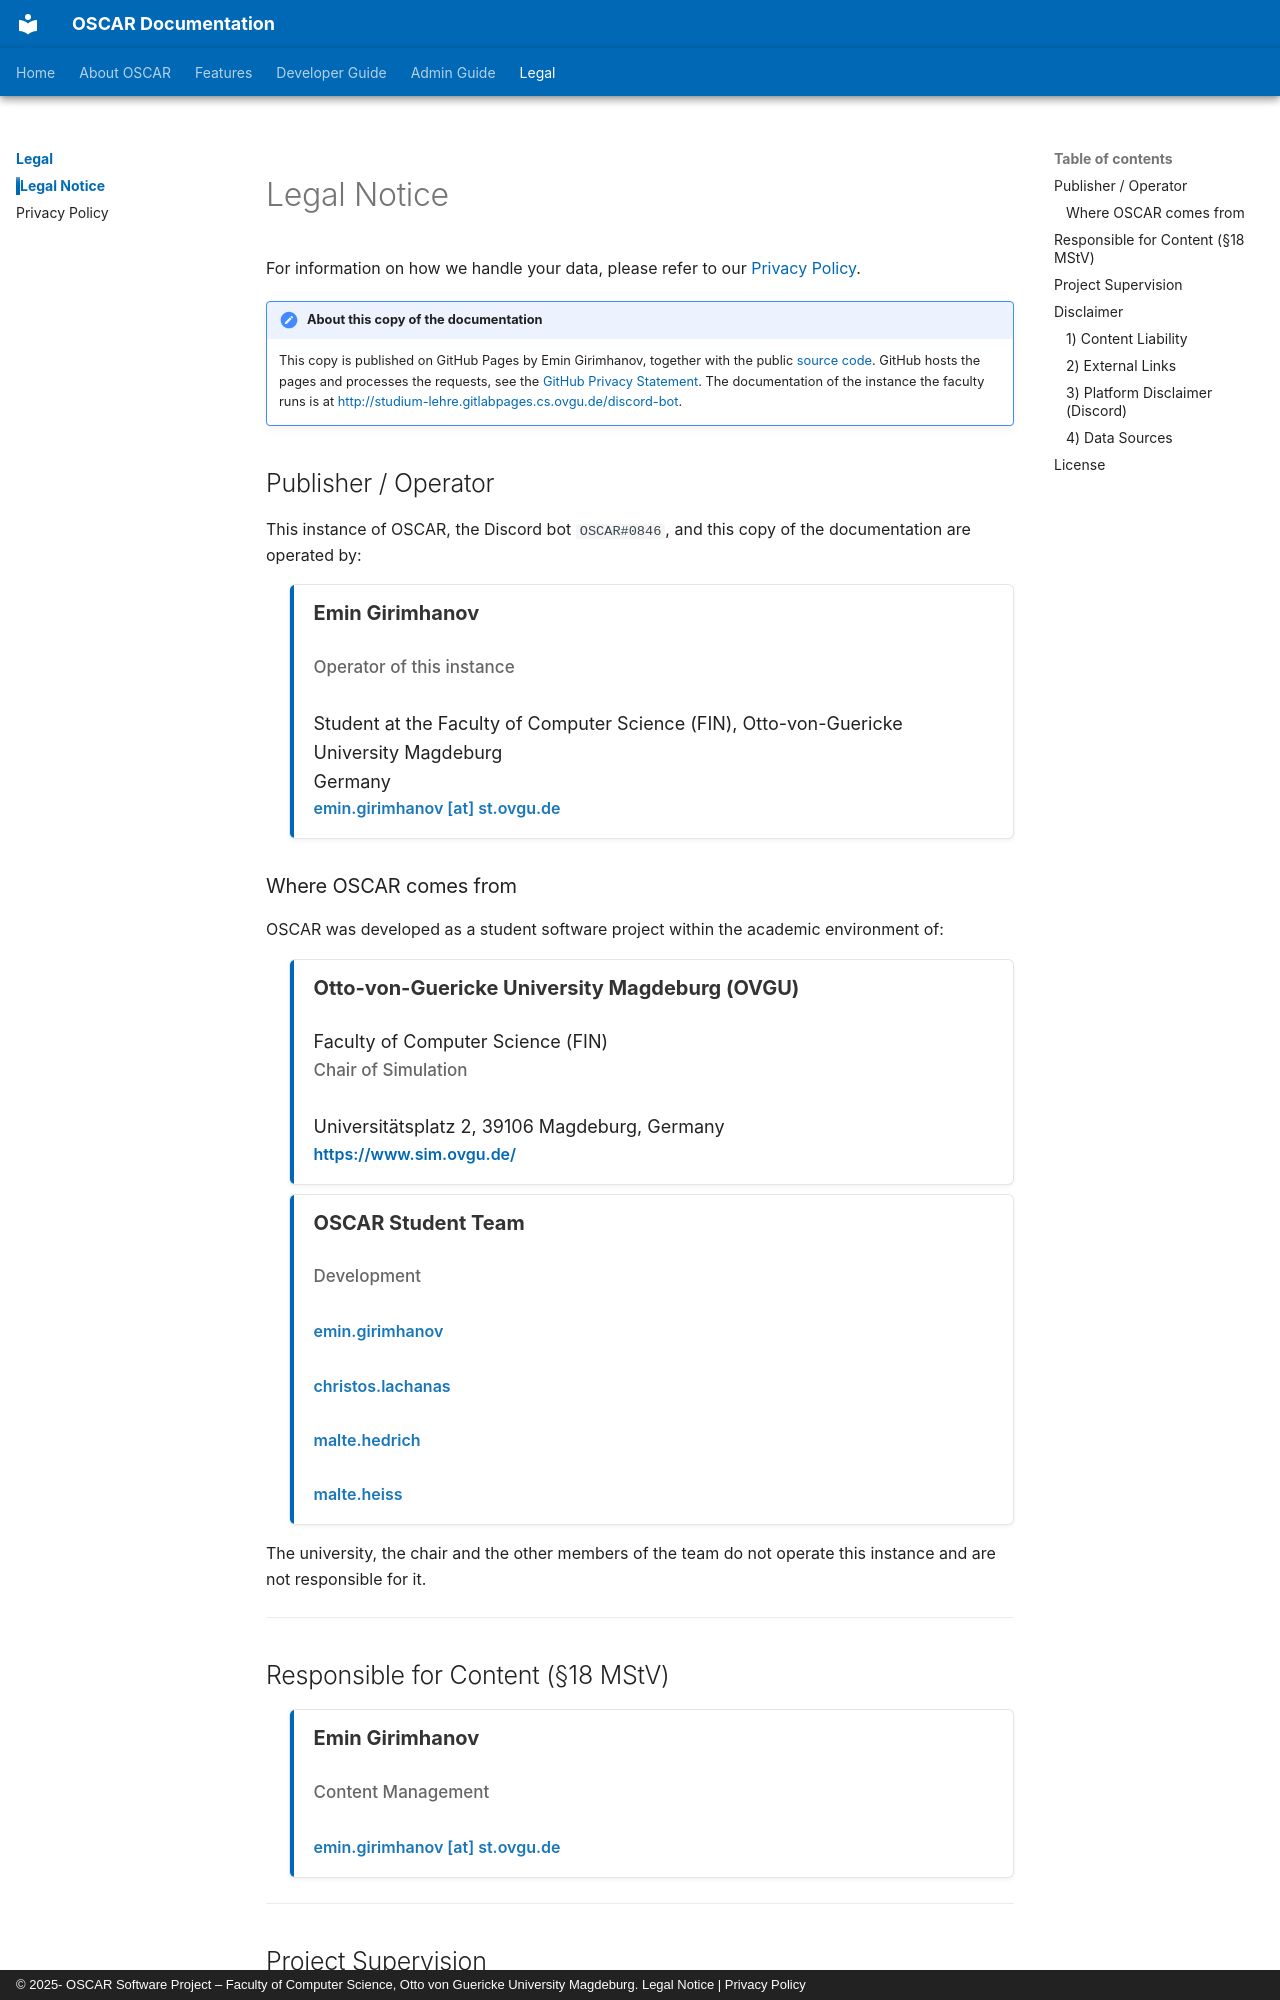

repository: emin-girimhanov/oscar-discord-bot · page: legal_notice/index.html · generator: mkdocs · copyright: © 2025- OSCAR Software Project – Faculty of Computer Science, Otto von Guericke University Magdeburg. Legal Notice | Privacy Policy

# Legal Notice

For information on how we handle your data, please refer to our [Privacy Policy](privacy.md).

!!! note "About this copy of the documentation"
    This copy is published on GitHub Pages by Emin Girimhanov, together with the public
    [source code](https://github.com/emin-girimhanov/oscar-discord-bot). GitHub hosts the
    pages and processes the requests, see the
    [GitHub Privacy Statement](https://docs.github.com/en/site-policy/privacy-policies/github-general-privacy-statement).
    The documentation of the instance the faculty runs is at
    <http://studium-lehre.gitlabpages.cs.ovgu.de/discord-bot>.

## Publisher / Operator

This instance of OSCAR, the Discord bot `OSCAR#0846`, and this copy of the documentation are operated by:

<div class="author-grid">
  <ul>
    <li>
      <strong>Emin Girimhanov</strong><br>
      <em>Operator of this instance</em><br>
      Student at the Faculty of Computer Science (FIN), Otto-von-Guericke University Magdeburg<br>
      Germany<br>
      <a data-email="ZW1pbi5naXJpbWhhbm92QHN0Lm92Z3UuZGU=" href="#">emin.girimhanov [at] st.ovgu.de</a>
    </li>
  </ul>
</div>

### Where OSCAR comes from

OSCAR was developed as a student software project within the academic environment of:

<div class="author-grid">
  <ul>
    <li>
      <strong>Otto-von-Guericke University Magdeburg (OVGU)</strong><br>
      Faculty of Computer Science (FIN)<br>
      <em>Chair of Simulation</em><br>
      Universitätsplatz 2, 39106 Magdeburg, Germany<br>
      <a href="https://www.sim.ovgu.de/">https://www.sim.ovgu.de/</a>
    </li>
    <li>
      <strong>OSCAR Student Team</strong><br>
      <em>Development</em><br>
      <a data-email="ZW1pbi5naXJpbWhhbm92QHN0Lm92Z3UuZGU=" href="#">emin.girimhanov</a><br>
      <a data-email="Y2hyaXN0b3MubGFjaGFuYXNAc3Qub3ZndS5kZQ==" href="#">christos.lachanas</a><br>
      <a data-email="bWFsdGUuaGVkcmljaEBzdC5vdmd1LmRl" href="#">malte.hedrich</a><br>
      <a data-email="bWFsdGUuaGVpc3NAc3Qub3ZndS5kZQ==" href="#">malte.heiss</a>
    </li>
  </ul>
</div>

The university, the chair and the other members of the team do not operate this instance and are not responsible for it.

---

## Responsible for Content (§18 MStV)

<div class="author-grid">
  <ul>
    <li>
      <strong>Emin Girimhanov</strong><br>
      <em>Content Management</em><br>
      <a data-email="ZW1pbi5naXJpbWhhbm92QHN0Lm92Z3UuZGU=" href="#">emin.girimhanov [at] st.ovgu.de</a>
    </li>
  </ul>
</div>

---
